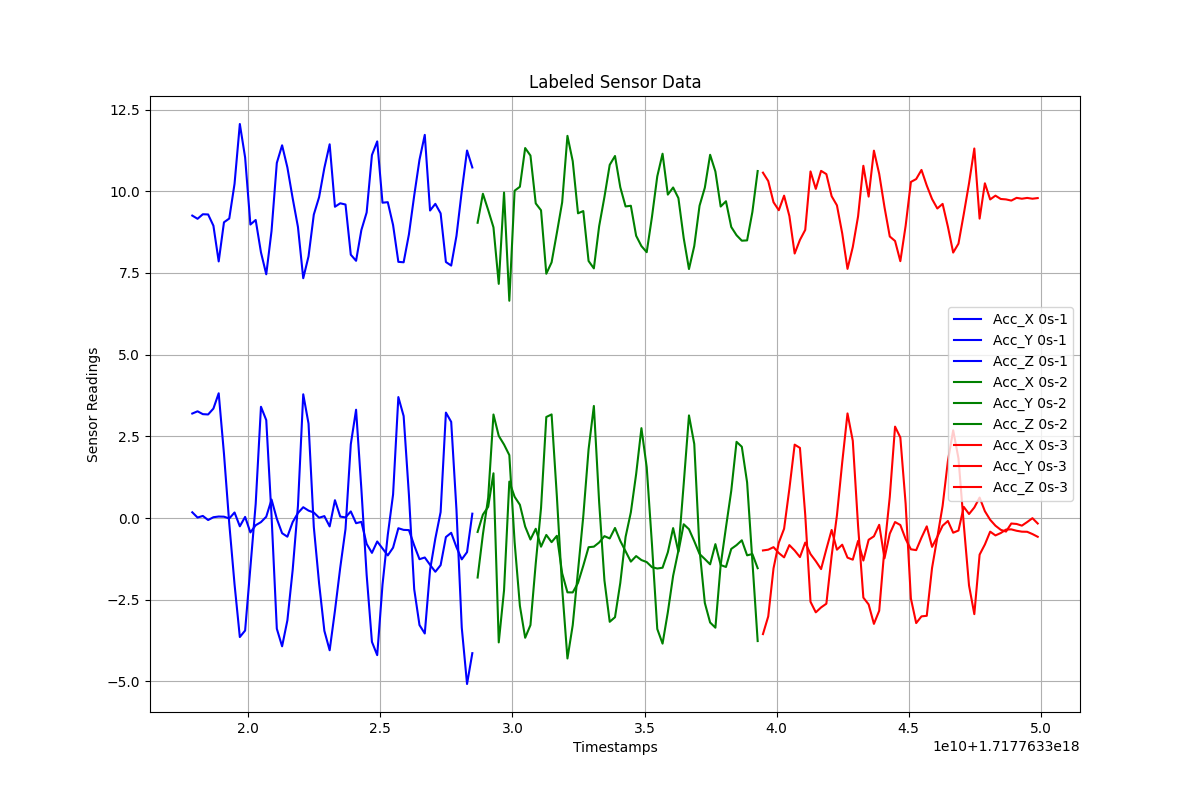

The data file committed next to this chart (first rows):
Timestamps, Acc_X, Acc_Y, Acc_Z, Label
1.7177633178824594e+18, 0.1758, 3.198, 9.254, 0s-1
1.7177633180824594e+18, 0.01455, 3.266, 9.156, 0s-1
1.7177633182824594e+18, 0.0643, 3.179, 9.295, 0s-1
1.7177633184824594e+18, -0.06088, 3.169, 9.289, 0s-1
1.7177633186824594e+18, 0.02482, 3.349, 8.945, 0s-1
1.7177633188824594e+18, 0.04603, 3.818, 7.852, 0s-1
1.7177633190824594e+18, 0.04098, 1.964, 9.049, 0s-1
1.7177633192824594e+18, -0.01346, -0.17, 9.165, 0s-1
1.7177633194824594e+18, 0.1697, -2.029, 10.23, 0s-1
1.7177633196824594e+18, -0.2533, -3.642, 12.06, 0s-1
1.7177633198824594e+18, 0.03463, -3.442, 11.03, 0s-1
1.7177633200824594e+18, -0.44, -1.506, 8.98, 0s-1
1.7177633202824594e+18, -0.22, 0.431, 9.12, 0s-1
1.7177633204824594e+18, -0.1248, 3.405, 8.129, 0s-1
1.7177633206824594e+18, 0.03948, 2.997, 7.458, 0s-1
1.7177633208824594e+18, 0.5667, 0.06811, 8.783, 0s-1
1.7177633210824594e+18, -0.02299, -3.387, 10.87, 0s-1
1.7177633212824594e+18, -0.4645, -3.925, 11.41, 0s-1
1.7177633214824594e+18, -0.5712, -3.131, 10.73, 0s-1
1.7177633216824594e+18, -0.1243, -1.589, 9.785, 0s-1
1.7177633218824594e+18, 0.1547, 0.3722, 8.905, 0s-1
1.7177633220824594e+18, 0.3309, 3.786, 7.337, 0s-1
1.7177633222824594e+18, 0.2271, 2.892, 8.005, 0s-1
1.7177633224824594e+18, 0.1687, -0.2703, 9.285, 0s-1
1.7177633226824594e+18, 0.009213, -1.999, 9.818, 0s-1
1.7177633228824594e+18, 0.05888, -3.453, 10.71, 0s-1
1.7177633230824594e+18, -0.257, -4.047, 11.44, 0s-1
1.7177633232824594e+18, 0.546, -2.837, 9.525, 0s-1
1.7177633234824594e+18, 0.04454, -1.52, 9.631, 0s-1
1.7177633236824594e+18, 0.01945, -0.3354, 9.593, 0s-1
1.7177633238824594e+18, 0.2019, 2.257, 8.057, 0s-1
1.7177633240824594e+18, -0.158, 3.314, 7.871, 0s-1
1.7177633242824594e+18, -0.1172, 0.889, 8.811, 0s-1
1.7177633244824594e+18, -0.7921, -1.741, 9.35, 0s-1
1.7177633246824594e+18, -1.066, -3.789, 11.11, 0s-1
1.7177633248824594e+18, -0.7175, -4.196, 11.52, 0s-1
1.7177633250824594e+18, -0.9309, -2.039, 9.649, 0s-1
1.7177633252824594e+18, -1.144, -0.514, 9.665, 0s-1
1.7177633254824594e+18, -0.9068, 0.7189, 8.966, 0s-1
1.7177633256824594e+18, -0.3119, 3.701, 7.839, 0s-1
1.7177633258824594e+18, -0.3627, 3.121, 7.825, 0s-1
1.7177633260824594e+18, -0.3696, 0.7098, 8.679, 0s-1
1.7177633262824594e+18, -0.8382, -2.178, 9.866, 0s-1
1.7177633264824594e+18, -1.259, -3.275, 10.96, 0s-1
1.7177633266824594e+18, -1.207, -3.533, 11.72, 0s-1
1.7177633268824594e+18, -1.432, -1.588, 9.41, 0s-1
1.7177633270824594e+18, -1.644, -0.6268, 9.614, 0s-1
1.7177633272824594e+18, -1.442, 0.1821, 9.322, 0s-1
1.7177633274824594e+18, -0.5819, 3.226, 7.834, 0s-1
1.7177633276824594e+18, -0.4523, 2.943, 7.725, 0s-1
1.7177633278824594e+18, -0.8931, 0.2469, 8.634, 0s-1
1.7177633280824594e+18, -1.265, -3.353, 10, 0s-1
1.7177633282824594e+18, -1.043, -5.078, 11.25, 0s-1
1.7177633284824594e+18, 0.1334, -4.135, 10.73, 0s-1
1.7177633286824594e+18, -0.4256, -1.821, 9.035, 0s-2
1.7177633288824594e+18, 0.1052, -0.5016, 9.922, 0s-2
1.7177633290824594e+18, 0.3425, 0.6226, 9.425, 0s-2
1.7177633292824594e+18, 1.369, 3.168, 8.895, 0s-2
1.7177633294824594e+18, -3.806, 2.514, 7.165, 0s-2
1.7177633296824594e+18, -2.212, 2.249, 9.959, 0s-2
... 102 more rows
